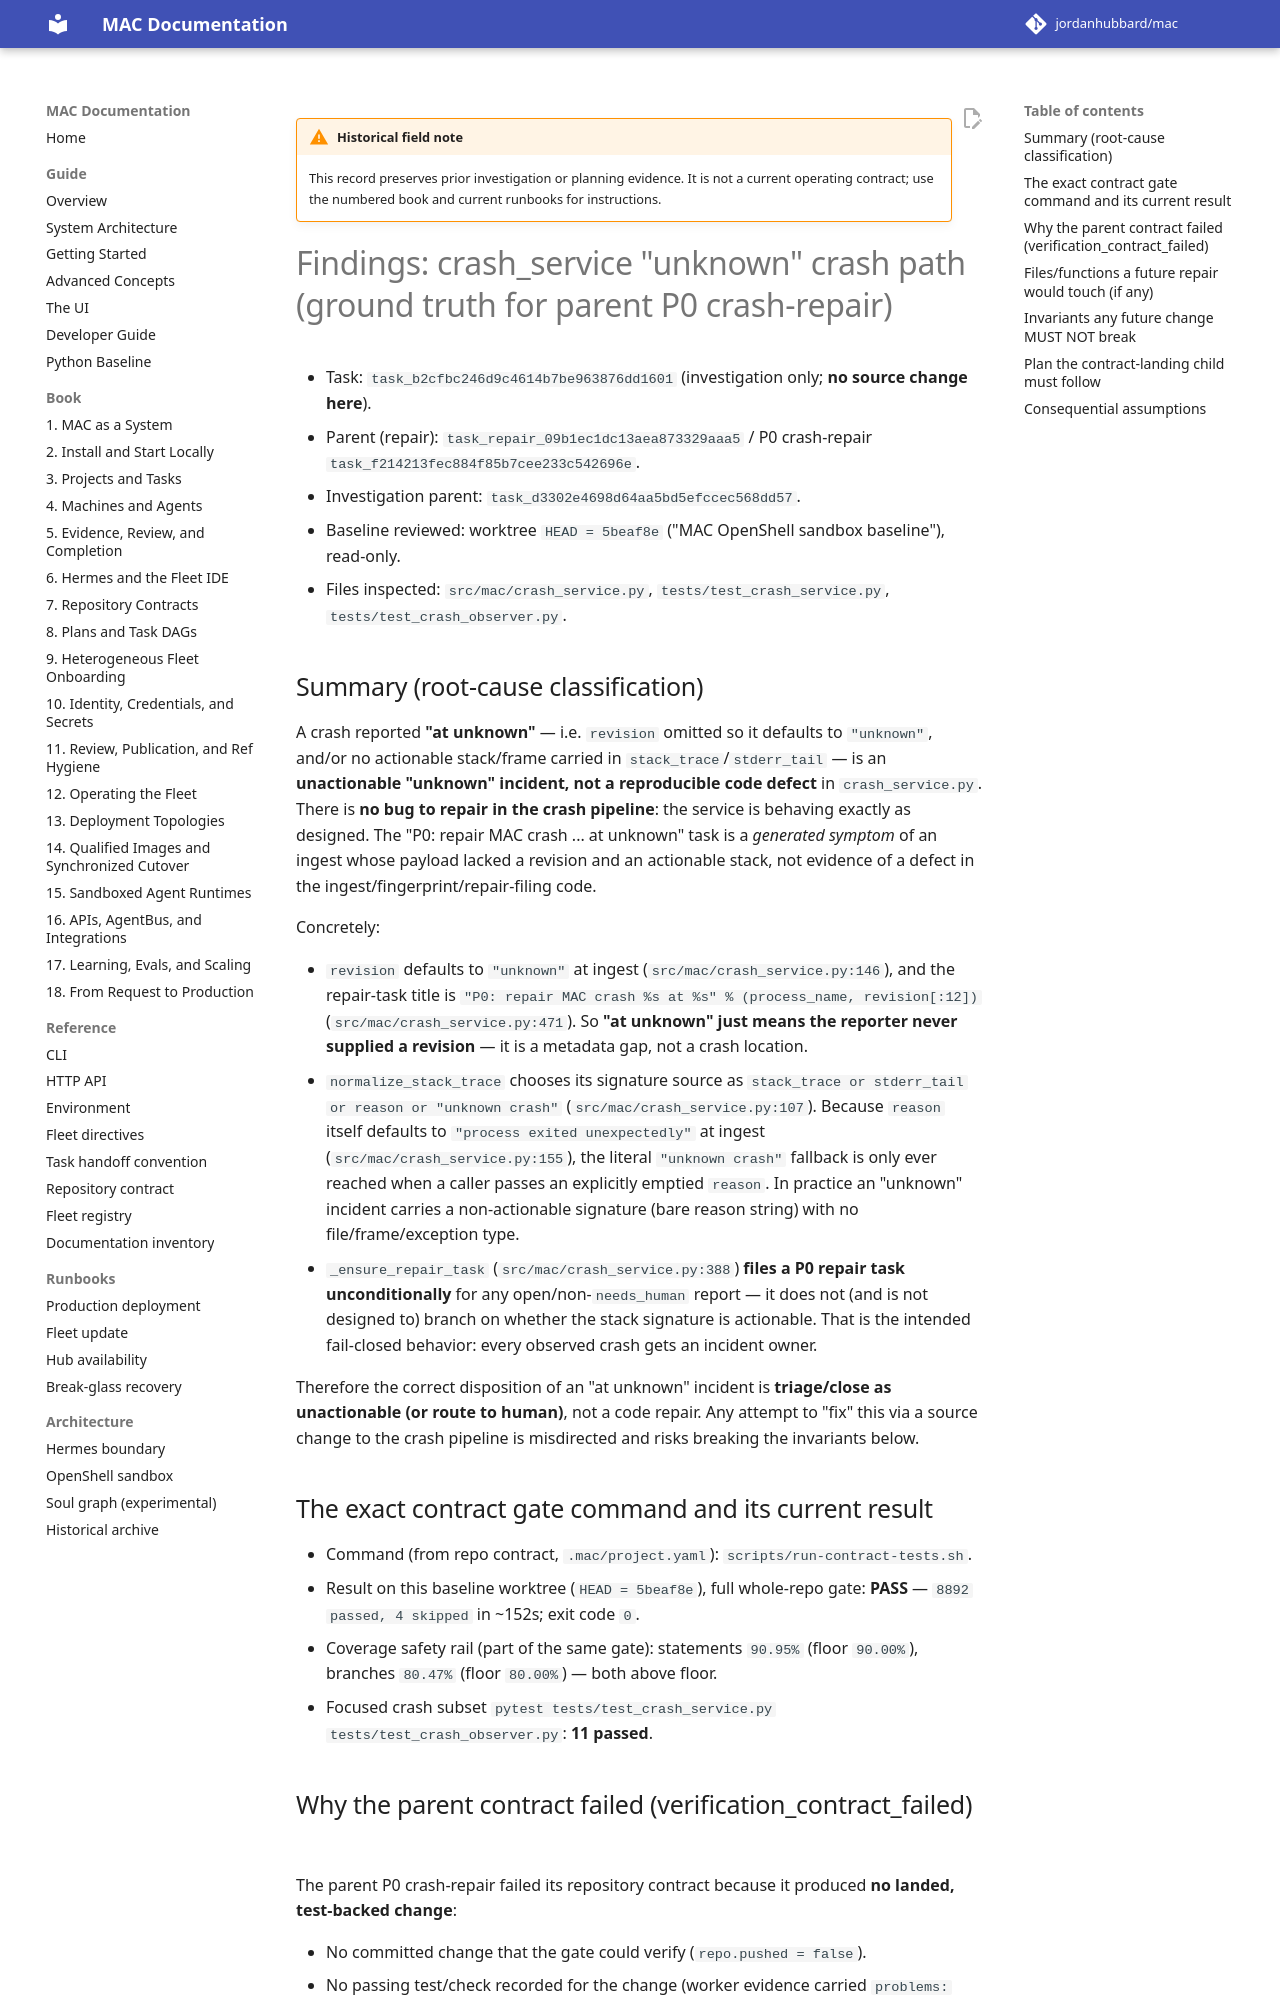

repository: jordanhubbard/mac · page: dev/archive/field-notes/findings-crash-service-unknown-crash-path/index.html · generator: mkdocs

!!! warning "Historical field note"
    This record preserves prior investigation or planning evidence. It is not a current operating contract; use the numbered book and current runbooks for instructions.

# Findings: crash_service "unknown" crash path (ground truth for parent P0 crash-repair)

- Task: `task_b2cfbc246d9c4614b7be963876dd1601` (investigation only; **no source change here**).
- Parent (repair): `task_repair_09b1ec1dc13aea873329aaa5` / P0 crash-repair `task_f214213fec884f85b7cee233c542696e`.
- Investigation parent: `task_d3302e4698d64aa5bd5efccec568dd57`.
- Baseline reviewed: worktree `HEAD = 5beaf8e` ("MAC OpenShell sandbox baseline"), read-only.
- Files inspected: `src/mac/crash_service.py`, `tests/test_crash_service.py`, `tests/test_crash_observer.py`.

## Summary (root-cause classification)

A crash reported **"at unknown"** — i.e. `revision` omitted so it defaults to
`"unknown"`, and/or no actionable stack/frame carried in `stack_trace`/`stderr_tail` —
is an **unactionable "unknown" incident, not a reproducible code defect** in
`crash_service.py`. There is **no bug to repair in the crash pipeline**: the
service is behaving exactly as designed. The "P0: repair MAC crash ... at unknown"
task is a *generated symptom* of an ingest whose payload lacked a revision and an
actionable stack, not evidence of a defect in the ingest/fingerprint/repair-filing
code.

Concretely:

- `revision` defaults to `"unknown"` at ingest (`src/mac/crash_service.py:146`),
  and the repair-task title is `"P0: repair MAC crash %s at %s" % (process_name,
  revision[:12])` (`src/mac/crash_service.py:471`). So **"at unknown" just means
  the reporter never supplied a revision** — it is a metadata gap, not a crash
  location.
- `normalize_stack_trace` chooses its signature source as
  `stack_trace or stderr_tail or reason or "unknown crash"`
  (`src/mac/crash_service.py:107`). Because `reason` itself defaults to
  `"process exited unexpectedly"` at ingest (`src/mac/crash_service.py:155`), the
  literal `"unknown crash"` fallback is only ever reached when a caller passes an
  explicitly emptied `reason`. In practice an "unknown" incident carries a
  non-actionable signature (bare reason string) with no file/frame/exception type.
- `_ensure_repair_task` (`src/mac/crash_service.py:388`) **files a P0 repair task
  unconditionally** for any open/non-`needs_human` report — it does not (and is
  not designed to) branch on whether the stack signature is actionable. That is
  the intended fail-closed behavior: every observed crash gets an incident owner.

Therefore the correct disposition of an "at unknown" incident is **triage/close as
unactionable (or route to human)**, not a code repair. Any attempt to "fix" this
via a source change to the crash pipeline is misdirected and risks breaking the
invariants below.

## The exact contract gate command and its current result

- Command (from repo contract, `.mac/project.yaml`): `scripts/run-contract-tests.sh`.
- Result on this baseline worktree (`HEAD = 5beaf8e`), full whole-repo gate:
  **PASS** — `8892 passed, 4 skipped` in ~152s; exit code `0`.
- Coverage safety rail (part of the same gate): statements `90.95%` (floor
  `90.00%`), branches `80.47%` (floor `80.00%`) — both above floor.
- Focused crash subset `pytest tests/test_crash_service.py
  tests/test_crash_observer.py`: **11 passed**.
